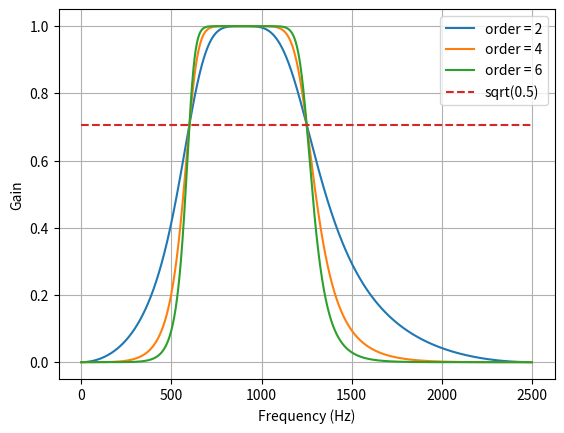
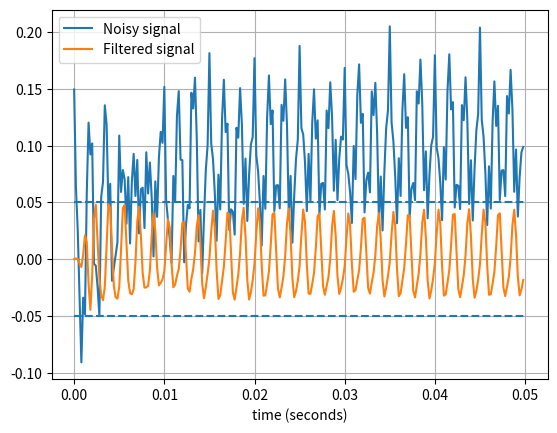

Write the Python code that produced these figures, in order.
"""
Example provided at: https://scipy-cookbook.readthedocs.io/items/ButterworthBandpass.html
"""
from scipy.signal import butter, lfilter, sosfilt

def butter_bandpass(lowcut, highcut, fs, order=5, output="ba"):
    nyq = 0.5 * fs
    low = lowcut / nyq
    high = highcut / nyq
    return butter(order, [low, high], btype='band', output=output)


def butter_bandpass_filter(data, lowcut, highcut, fs, order=5, output="sos"):
    butter_values = butter_bandpass(lowcut, highcut, fs, order=order, output=output)
    if output == "ba":
        b, a = butter_values
        y = lfilter(b, a, data)
    elif output == "sos":
        sos = butter_values
        y = sosfilt(sos, data)
    return y


def run():
    import numpy as np
    import matplotlib.pyplot as plt
    from scipy.signal import freqz

    # Sample rate and desired cutoff frequencies (in Hz).
    fs = 5000.0
    lowcut = 600.0
    highcut = 1250.0

    # Plot the frequency response for a few different orders.
    plt.figure(1)
    plt.clf()
    for order in [2, 4, 6]: #[3, 6, 9]:
        b, a = butter_bandpass(lowcut, highcut, fs, order=order, output="ba")
        w, h = freqz(b, a, worN=2000)
        plt.plot((fs * 0.5 / np.pi) * w, abs(h), label="order = %d" % order)

    plt.plot([0, 0.5 * fs], [np.sqrt(0.5), np.sqrt(0.5)],
             '--', label='sqrt(0.5)')
    plt.xlabel('Frequency (Hz)')
    plt.ylabel('Gain')
    plt.grid(True)
    plt.legend(loc='best')

    # Filter a noisy signal.
    T = 0.05
    nsamples = int(T * fs)
    t = np.linspace(0, T, nsamples, endpoint=False)
    a = 0.05  # sinewave amplitude (used here to emphasize our desired frequency)
    f0 = 600.0
    x = 0.1 * np.sin(2 * np.pi * 1.2 * np.sqrt(t))
    x += 0.01 * np.cos(2 * np.pi * 312 * t + 0.1)
    x += 0.01 * np.cos(2 * np.pi * 510 * t + 0.1)  # another frequency in the lowcut and highcut range
    x += 0.01 * np.cos(2 * np.pi * 520 * t + 0.1)  # another frequency in the lowcut and highcut range
    x += 0.01 * np.cos(2 * np.pi * 530 * t + 0.1)  # another frequency in the lowcut and highcut range
    x += 0.01 * np.cos(2 * np.pi * 540 * t + 0.1)  # another frequency in the lowcut and highcut range
    x += 0.01 * np.cos(2 * np.pi * 550 * t + 0.1)  # another frequency in the lowcut and highcut range
    x += 0.01 * np.cos(2 * np.pi * 1200 * t + 0.1) # another frequency in the lowcut and highcut range
    x += a * np.cos(2 * np.pi * f0 * t + .11)
    x += 0.03 * np.cos(2 * np.pi * 2000 * t)
    plt.figure(2)
    plt.clf()
    plt.plot(t, x, label='Noisy signal')

    y = butter_bandpass_filter(x, lowcut, highcut, fs, order=6)
    plt.plot(t, y, label='Filtered signal')
    plt.xlabel('time (seconds)')
    plt.hlines([-a, a], 0, T, linestyles='--')
    plt.grid(True)
    plt.axis('tight')
    plt.legend(loc='upper left')

    plt.show()

if __name__ == "__main__":
    run()